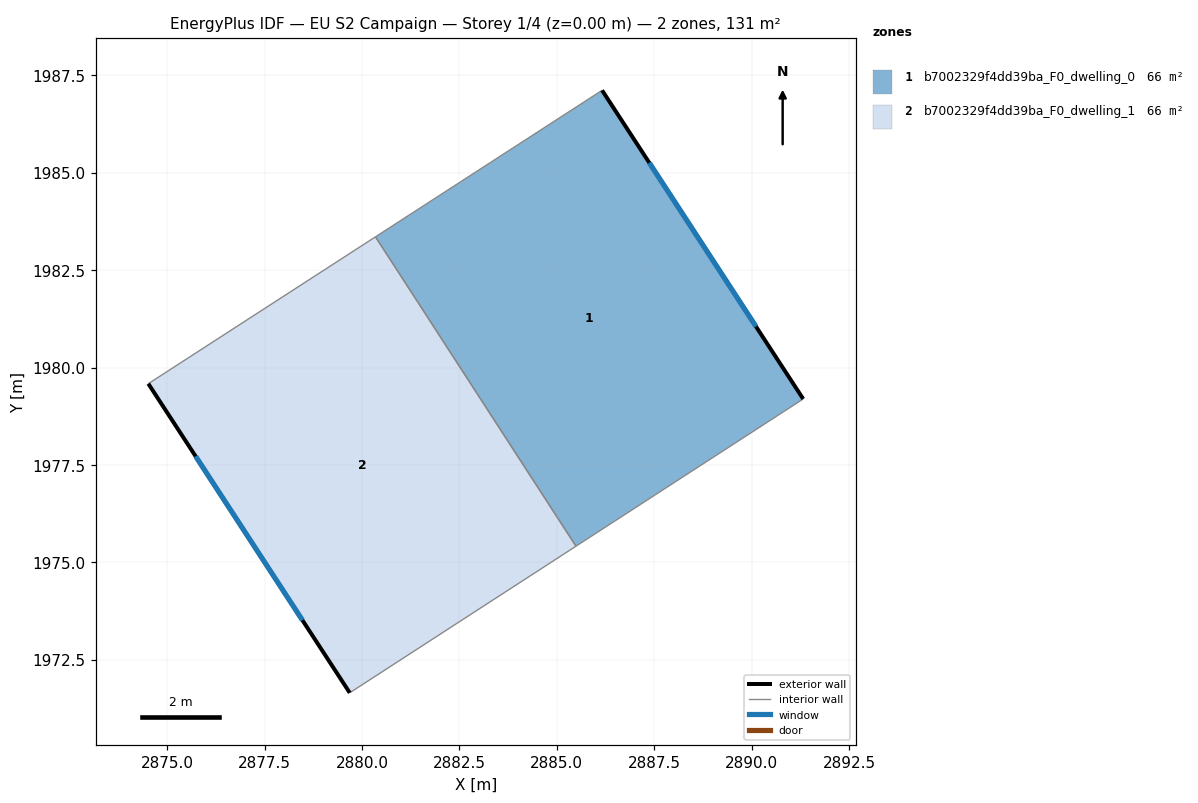
=== STOREY PLAN SPEC (per zone: floor XY polygon, exterior-wall plan segments, windows/doors) ===
zone 1: b7002329f4dd39ba_F0_dwelling_0  (65.6 m²)
  floor: (2886.16, 1987.12) (2891.33, 1979.20) (2885.49, 1975.42) (2880.35, 1983.36)
  exterior wall: (2891.33, 1979.20) – (2886.16, 1987.12)  [9.5 m]
    window: (2890.11, 1981.06) – (2887.38, 1985.26)  [8.0 m²]
  interior walls: 3
zone 2: b7002329f4dd39ba_F0_dwelling_1  (65.6 m²)
  floor: (2880.35, 1983.36) (2885.49, 1975.42) (2879.69, 1971.65) (2874.52, 1979.59)
  exterior wall: (2874.52, 1979.59) – (2879.69, 1971.65)  [9.5 m]
    window: (2875.73, 1977.72) – (2878.47, 1973.52)  [8.0 m²]
  interior walls: 3

=== DERIVED (storey summary) ===
Building: EU S2 Campaign
Storey: 1 of 4  (floor level z = 0.00 m)
Storey gross floor area: 131.2 m²
Zones on this storey: 2
  - b7002329f4dd39ba_F0_dwelling_0: floor 65.6 m²; exterior wall 9.5 m (28.4 m²); 1 window(s) 8.0 m²; WWR 28.1%
  - b7002329f4dd39ba_F0_dwelling_1: floor 65.6 m²; exterior wall 9.5 m (28.4 m²); 1 window(s) 8.0 m²; WWR 28.1%
Zone adjacency (shared interzone walls):
  - b7002329f4dd39ba_F0_dwelling_0 ↔ b7002329f4dd39ba_F0_dwelling_1